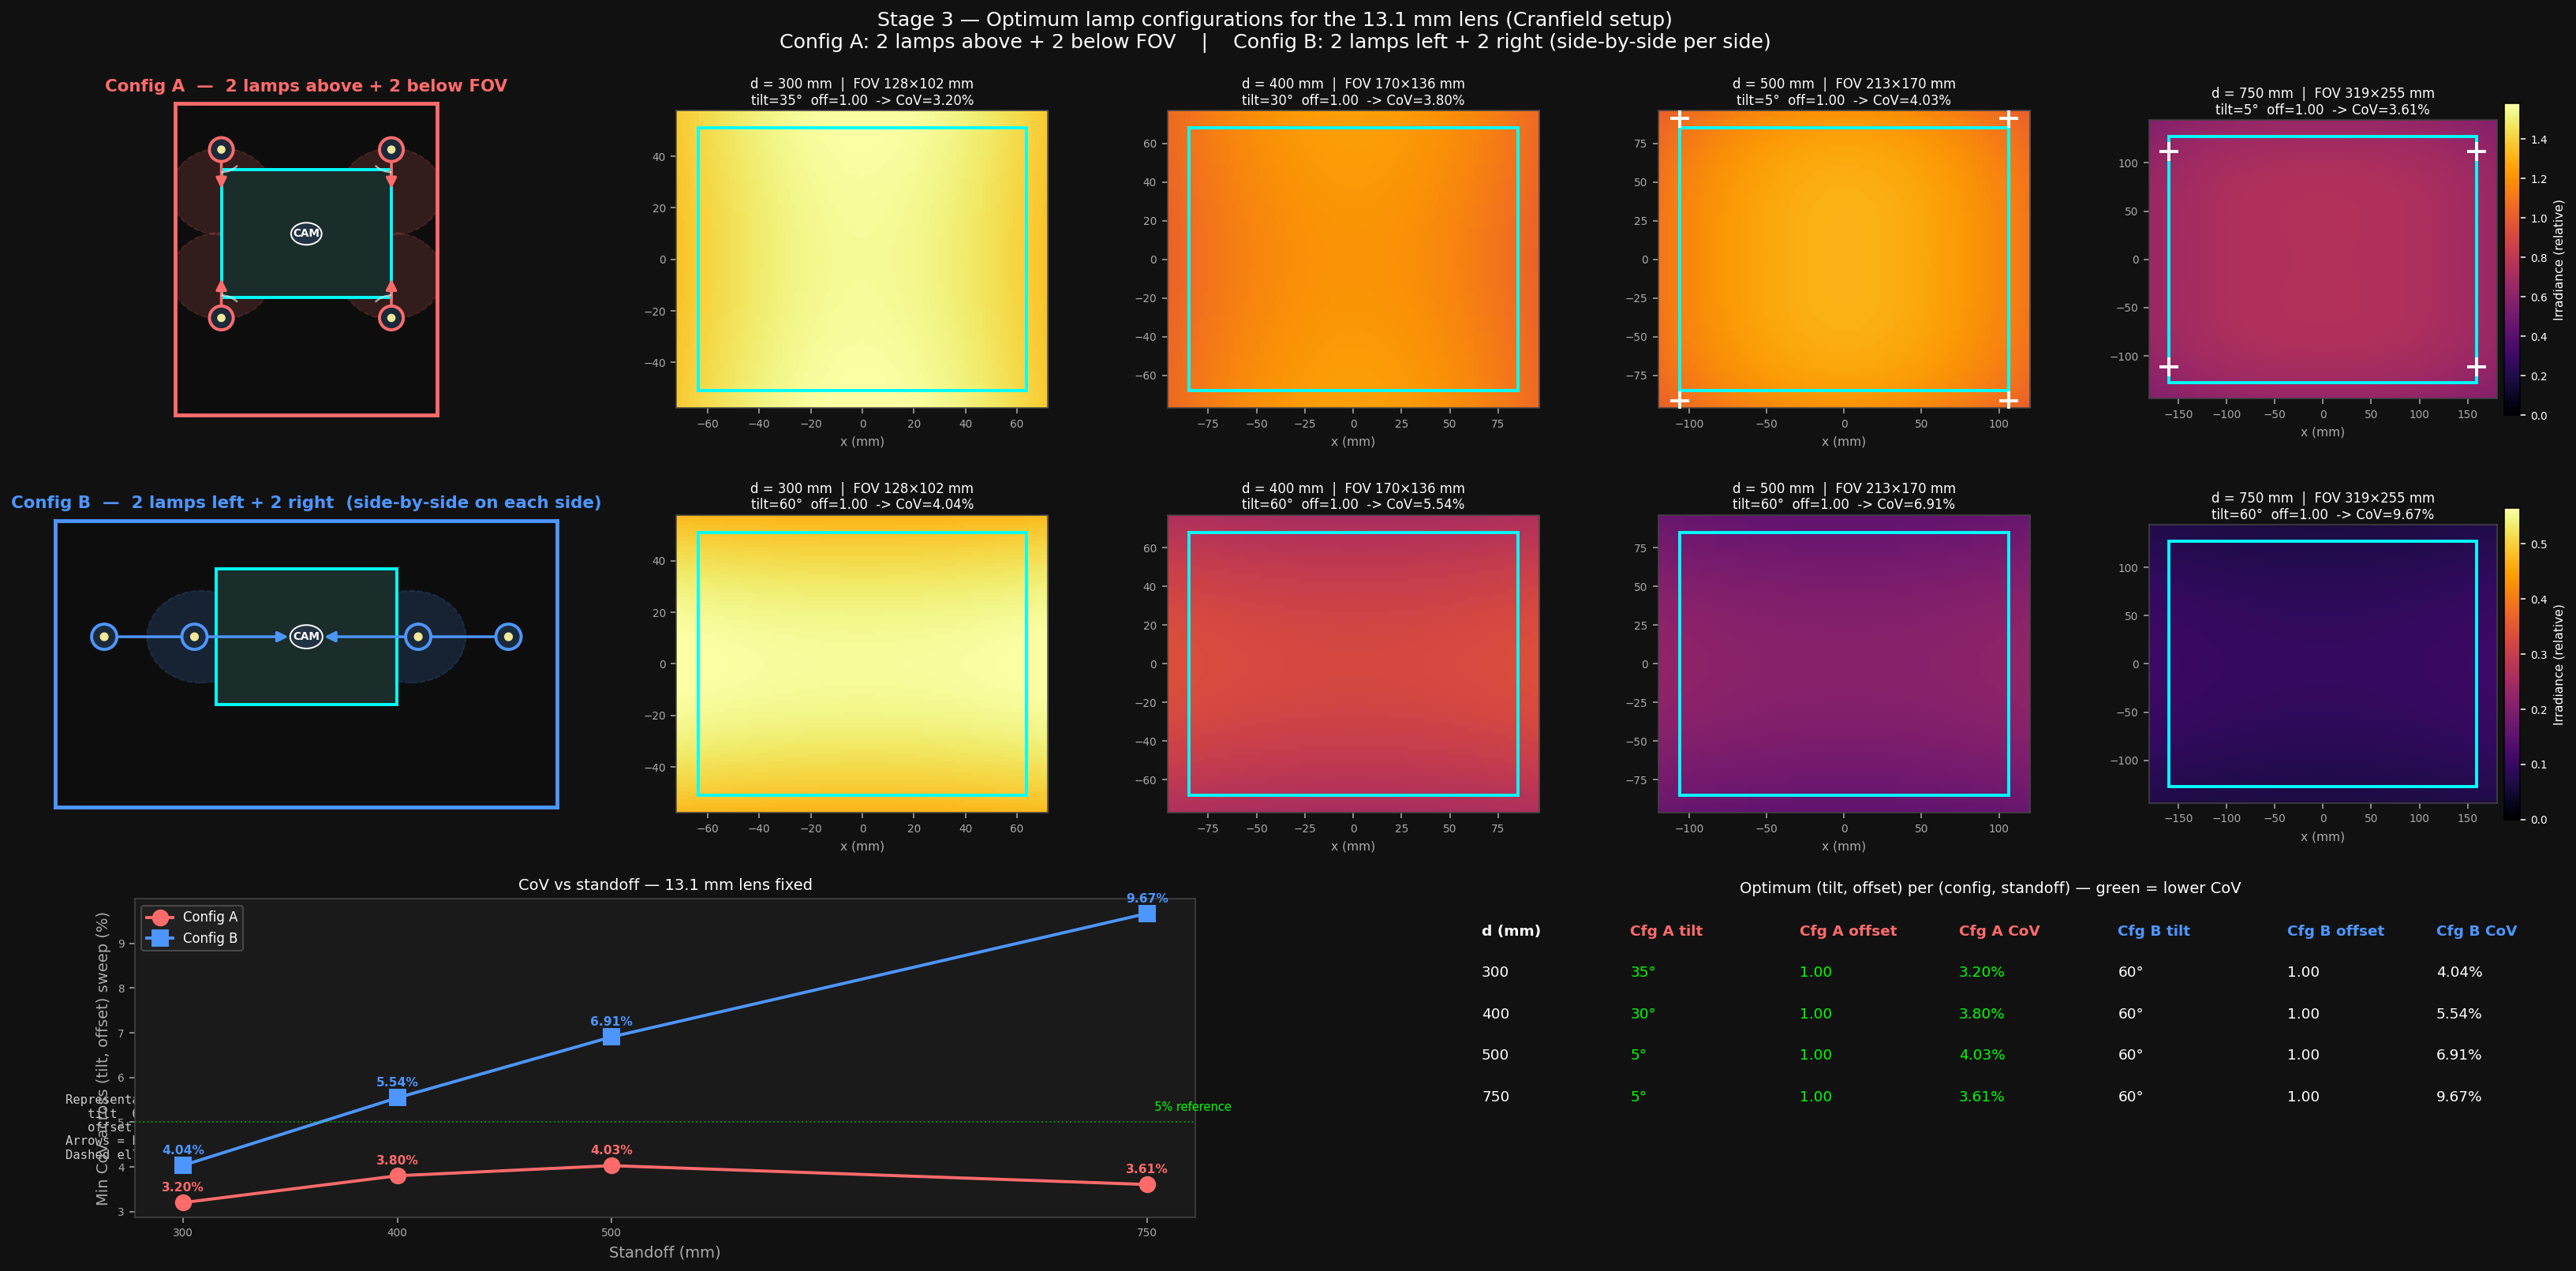

Recreate this plot in Python.
"""
Stage 3 — lamp configuration / CoV minimisation.

For each (lens, standoff) combination from Stage 2, evaluate two 4-lamp
arrangements and find the (tilt, offset) combination that minimises the
coefficient of variation (CoV) of irradiance across the camera FOV.

Configurations:
  A — top + bottom pairs (2 lamps above FOV, 2 lamps below)
        sweep: lamp tilt angle (pitch), within-pair horizontal offset
  B — left + right pairs (2 lamps left, 2 lamps right; lamps side-by-side on each side)
        sweep: lamp tilt angle (yaw), within-pair vertical offset

Geometry (target plane at z=0, optical axis up at z=d):
  Config A — lamp mounting at y = ±(FOV_H/2 + CLEARANCE), z = d
             each lamp pitched by θ toward FOV centre (top tilts down, bottom up).
             Footprint:
                centre_y = ±(H_mount - d·tan θ)       (moves toward 0 as θ grows)
                centre_x = ±(off/2)                   (within-pair horizontal offset)
                σ_x' = σ_x                            (perpendicular to tilt axis)
                σ_y' = σ_y / cos θ                    (parallel to tilt axis -> stretched)
                peak' = peak(d/cosθ) · cos θ          (1/d² fall-off + slant projection)
  Config B — all 4 lamps at y = 0 (same horizontal line as the camera), with 2
             lamps side-by-side on each side of the FOV at z = d.
             Lamp x-positions: inner pair at x = ±(FOV_W/2 + CLEARANCE),
                               outer pair at x = ±(FOV_W/2 + CLEARANCE + pair_off).
             Each lamp yawed by θ toward FOV centre.
             Footprint:
                centre_y = 0
                centre_x = x_lamp ∓ d·tan θ          (sign brings beam toward x=0)
                σ_x' = σ_x / cos θ                   (parallel to tilt axis -> stretched)
                σ_y' = σ_y                            (unchanged)

Beam model loaded from beam_derived_combined.json:
  σ_x(d) = ax·d + bx;  σ_y(d) = ay·d + by;  peak(d) = K · d^exp.
"""

import os, json
import numpy as np
import matplotlib
matplotlib.use("Agg")
import matplotlib.pyplot as plt
import matplotlib.gridspec as mgridspec

# ---- I/O --------------------------------------------------------------------
REPO_ROOT     = os.path.dirname(os.path.abspath(__file__))
BEAM_JSON     = os.path.join(REPO_ROOT, "beam_derived_combined.json")
LENS_JSON     = os.path.join(REPO_ROOT, "05_lens_fov_sweep.json")
OUTPUT_PNG    = os.path.join(REPO_ROOT, "06_lamp_config_sweep.png")
OUTPUT_JSON   = os.path.join(REPO_ROOT, "06_lamp_config_sweep.json")

# ---- Sweep settings ---------------------------------------------------------
LAMP_CLEARANCE_MM = 50.0              # how far outside the FOV the lamp mount sits
THETA_DEGS  = np.arange(0, 65, 5)     # lamp tilt in deg
OFFSET_FRAC = np.linspace(0.0, 1.0, 11)  # within-pair offset as fraction of FOV in that axis
GRID_PX     = 121                     # target-plane sampling along each axis

# ---- Load Stage-1 + Stage-2 -------------------------------------------------
with open(BEAM_JSON) as f:
    beam = json.load(f)
with open(LENS_JSON) as f:
    lens_sweep = json.load(f)

bm   = beam["derived_beam_model"]
SX_M = bm["sigma_x_vs_d"]["slope_mm_per_mm"];  SX_B = bm["sigma_x_vs_d"]["intercept_mm"]
SY_M = bm["sigma_y_vs_d"]["slope_mm_per_mm"];  SY_B = bm["sigma_y_vs_d"]["intercept_mm"]
PK_K = bm["peak_vs_d_powerlaw"]["K_amp_K_mm_to_power"]
PK_E = bm["peak_vs_d_powerlaw"]["exponent"]

def sigma_x(d):  return SX_M * d + SX_B
def sigma_y(d):  return SY_M * d + SY_B
def peak(d):     return PK_K * d ** PK_E

# ---- Single-config CoV calculation -----------------------------------------

def cov_for(config, lens_f, d, theta_deg, offset_frac, return_map=False):
    """Compute CoV of irradiance on the camera FOV for the given parameters.
    config: 'A' (top+bot pairs) or 'B' (left+right pairs).
    offset_frac: within-pair offset as fraction of FOV width (A) or height (B).
    """
    # FOV at this (lens, d) from the Stage-2 grid
    cell = next(g for g in lens_sweep["grid"]
                if g["lens_f_mm"] == lens_f and g["standoff_mm"] == d)
    fov_w, fov_h = cell["fov_w_mm"], cell["fov_h_mm"]

    # Target-plane sampling — slightly oversize so beam centres outside FOV still contribute
    pad   = 0.3 * max(fov_w, fov_h)
    xs    = np.linspace(-fov_w/2 - pad, fov_w/2 + pad, GRID_PX)
    ys    = np.linspace(-fov_h/2 - pad, fov_h/2 + pad, GRID_PX)
    XX, YY = np.meshgrid(xs, ys)

    th       = np.radians(theta_deg)
    cos_t    = max(np.cos(th), 1e-3)
    d_slant  = d / cos_t                          # lamp-to-target along beam axis

    # Beam shape at d_slant, plus slant-projection cos factor on peak
    sx_b = sigma_x(d_slant)
    sy_b = sigma_y(d_slant)
    pk_b = peak(d_slant) * cos_t

    # Beam centres on target for the 4 lamps
    if config == "A":
        h_mount  = fov_h/2 + LAMP_CLEARANCE_MM
        off_half = (fov_w/2) * offset_frac           # half the within-pair horizontal spread
        cy_top   = +(h_mount - d * np.tan(th))
        cy_bot   = -(h_mount - d * np.tan(th))
        centres  = [(-off_half, cy_top), (+off_half, cy_top),
                    (-off_half, cy_bot), (+off_half, cy_bot)]
        sx_eff, sy_eff = sx_b, sy_b / cos_t          # σ_y stretched by tilt
    elif config == "B":
        # All 4 lamps at y = 0 (same line as camera); inner-pair lamps sit just
        # outside the FOV horizontally, outer-pair lamps step further out by
        # pair_off. All four share the same yaw angle θ.
        inner_x  = fov_w/2 + LAMP_CLEARANCE_MM
        pair_off = (fov_w/2) * offset_frac
        outer_x  = inner_x + pair_off
        # Where each beam centre lands on the target plane:
        bx_l_inner = -inner_x + d * np.tan(th)
        bx_l_outer = -outer_x + d * np.tan(th)
        bx_r_inner = +inner_x - d * np.tan(th)
        bx_r_outer = +outer_x - d * np.tan(th)
        centres  = [(bx_l_outer, 0), (bx_l_inner, 0),
                    (bx_r_inner, 0), (bx_r_outer, 0)]
        sx_eff, sy_eff = sx_b / cos_t, sy_b          # σ_x stretched by tilt
    else:
        raise ValueError(config)

    irr = np.zeros_like(XX)
    for cx, cy in centres:
        irr += pk_b * np.exp(-0.5 * (((XX - cx) / sx_eff) ** 2
                                       + ((YY - cy) / sy_eff) ** 2))

    # CoV restricted to the FOV rectangle
    in_fov = (np.abs(XX) <= fov_w/2) & (np.abs(YY) <= fov_h/2)
    vals   = irr[in_fov]
    m, s   = vals.mean(), vals.std()
    cov    = 100 * s / m if m > 0 else np.nan

    if return_map:
        return cov, irr, xs, ys, fov_w, fov_h, centres, sx_eff, sy_eff, pk_b
    return cov

# ---- Sweep grid -------------------------------------------------------------
LENSES_F   = [L["f_mm"] for L in lens_sweep["lenses"]]
STANDOFFS  = lens_sweep["standoffs"]

results = []   # one entry per (config, lens, standoff)
for cfg in ("A", "B"):
    for L in lens_sweep["lenses"]:
        for d in STANDOFFS:
            sweep = np.full((len(THETA_DEGS), len(OFFSET_FRAC)), np.nan)
            for ti, th in enumerate(THETA_DEGS):
                for oi, of in enumerate(OFFSET_FRAC):
                    sweep[ti, oi] = cov_for(cfg, L["f_mm"], d, th, of)
            ti_best, oi_best = np.unravel_index(np.nanargmin(sweep), sweep.shape)
            results.append({
                "config":           cfg,
                "lens_f_mm":        L["f_mm"],
                "lens_label":       L["label"],
                "standoff_mm":      d,
                "best_theta_deg":   float(THETA_DEGS[ti_best]),
                "best_offset_frac": float(OFFSET_FRAC[oi_best]),
                "min_cov_pct":      float(sweep[ti_best, oi_best]),
                "sweep_cov_pct":    sweep.tolist(),
            })
            print(f"cfg {cfg} | {L['label']:<32} | d={d:>4} mm | "
                  f"min CoV = {sweep[ti_best, oi_best]:>6.2f}% @ tilt={THETA_DEGS[ti_best]:>3} deg, "
                  f"off={OFFSET_FRAC[oi_best]:.2f}")

# ---- Figure: 2 (configs) x [schematic + 4 standoffs] -----------------------
from matplotlib.patches import Rectangle, Circle, Ellipse, FancyArrowPatch, Arc

fig = plt.figure(figsize=(24, 12))
fig.patch.set_facecolor("#111111")

n_d = len(STANDOFFS)
# col 0 = schematic; cols 1..n_d = irradiance maps at each standoff
gs_top = mgridspec.GridSpec(2, 1 + n_d, figure=fig,
                            left=0.04, right=0.97, top=0.90, bottom=0.36,
                            hspace=0.30, wspace=0.30,
                            width_ratios=[1.35] + [1.0]*n_d)

def dark_ax(ax):
    ax.set_facecolor("#0a0a0a")
    for sp in ax.spines.values(): sp.set_edgecolor("#444444")
    ax.tick_params(colors="#aaaaaa", labelsize=7)

# determine a common vmax per row so heatmaps are comparable within a config
vmax_by_cfg = {}
maps_cache  = {}
for ci, cfg in enumerate(("A", "B")):
    row_max = 0.0
    for d in STANDOFFS:
        best = next(r for r in results
                    if r["config"] == cfg and r["standoff_mm"] == d)
        _, irr, xs, ys, fw, fh, centres, sxe, sye, pkb = cov_for(
            cfg, best["lens_f_mm"], d,
            best["best_theta_deg"], best["best_offset_frac"], return_map=True)
        # measure peak only inside the FOV to scale the colormap
        XX, YY = np.meshgrid(xs, ys)
        in_fov = (np.abs(XX) <= fw/2) & (np.abs(YY) <= fh/2)
        row_max = max(row_max, float(irr[in_fov].max()))
        maps_cache[(cfg, d)] = (irr, xs, ys, fw, fh, centres, best)
    vmax_by_cfg[cfg] = row_max

# ---- helper: draw the config schematic in normalised "stage" coordinates ----
def draw_schematic(ax, cfg, accent_col):
    """Front view (x-y on target plane). FOV centred; circular lamp icons
    drawn at their mount positions; arrows show beam projection onto the FOV;
    dashed ellipses indicate where each beam lands on the target.
    Uses the median-standoff optimum (offset/tilt) for a representative geometry."""
    ax.set_facecolor("#0d0d0d")
    ax.set_aspect("equal")
    ax.set_xticks([]); ax.set_yticks([])
    for sp in ax.spines.values():
        sp.set_edgecolor(accent_col); sp.set_linewidth(2.5)

    # representative geometry — use the middle standoff result
    rep = next(r for r in results if r["config"] == cfg and r["standoff_mm"] == 400)
    th     = np.radians(rep["best_theta_deg"])
    off_f  = rep["best_offset_frac"]

    # normalised "stage" coordinates (FOV is the reference 1.0 × 0.75 unit box)
    fov_w, fov_h = 1.0, 0.75
    half_w, half_h = fov_w/2, fov_h/2

    # FOV (camera footprint)
    ax.add_patch(Rectangle((-half_w, -half_h), fov_w, fov_h,
                            fc="#1a2d2a", ec="cyan", lw=2.0, zorder=3))
    # tiny camera icon at FOV centre
    ax.add_patch(Ellipse((0, 0), 0.18, 0.13, fc="#223344", ec="white",
                          lw=1.0, zorder=4))
    ax.text(0, 0, "CAM", ha="center", va="center", color="white",
             fontsize=7, fontweight="bold", zorder=5)

    # lamp mount + beam-landing centres in stage coords
    LAMP_R     = 0.07            # circular bulb radius for the icon
    MOUNT_GAP  = 0.12            # how far outside the FOV the lamp sits
    BEAM_R     = 0.30            # representative beam footprint radius on target

    if cfg == "A":
        h_mount = half_h + MOUNT_GAP
        off_h   = (fov_w/2) * off_f
        # 4 lamps: top-left, top-right, bot-left, bot-right
        lamps   = [(-off_h, +h_mount), (+off_h, +h_mount),
                   (-off_h, -h_mount), (+off_h, -h_mount)]
        # where each beam lands on the target (tilt brings it toward FOV centre)
        # for visual, scale the inward shift by tilt fraction of max
        shift   = (MOUNT_GAP + half_h) * np.sin(th)
        beams   = [(-off_h,        +h_mount - shift), (+off_h,        +h_mount - shift),
                   (-off_h,        -h_mount + shift), (+off_h,        -h_mount + shift)]
    else:  # cfg B — all bulbs at y = 0 (same horizontal line as the camera)
        inner_x = half_w + MOUNT_GAP
        pair_h  = half_w * off_f                       # within-pair x-spacing
        outer_x = inner_x + pair_h
        lamps   = [(-outer_x, 0), (-inner_x, 0),
                   (+inner_x, 0), (+outer_x, 0)]
        shift   = (MOUNT_GAP + half_w) * np.sin(th)
        beams   = [(-outer_x + shift, 0), (-inner_x + shift, 0),
                   (+inner_x - shift, 0), (+outer_x - shift, 0)]

    # draw beam footprints (dashed ellipses on target)
    for bx, by in beams:
        ax.add_patch(Ellipse((bx, by), 2*BEAM_R, 2*BEAM_R*0.85,
                              fc=accent_col, alpha=0.16, ec=accent_col,
                              lw=1.0, ls="--", zorder=2))

    # draw lamp icons + arrows + tilt angle annotation
    for (lx, ly), (bx, by) in zip(lamps, beams):
        # circular bulb
        ax.add_patch(Circle((lx, ly), LAMP_R, fc="#1a2a3a", ec=accent_col,
                             lw=2.0, zorder=5))
        # filament glow (just a small bright dot since lamp is circular)
        ax.add_patch(Circle((lx, ly), LAMP_R*0.35, fc="#fff2a0",
                             ec="none", alpha=0.95, zorder=6))
        # beam-axis arrow from lamp toward the FOV (toward beam-landing point)
        ax.add_patch(FancyArrowPatch((lx, ly), (bx, by),
                                       arrowstyle="-|>", color=accent_col,
                                       mutation_scale=14, lw=1.8, zorder=4))
        # tilt arc indicator near the lamp
        # axis from lamp straight toward FOV centre (for reference)
        ang_to_centre = np.degrees(np.arctan2(-ly, -lx))
        ang_to_beam   = np.degrees(np.arctan2(by - ly, bx - lx))
        arc_r         = LAMP_R * 1.9
        a1, a2 = min(ang_to_centre, ang_to_beam), max(ang_to_centre, ang_to_beam)
        if abs(a2 - a1) > 1:
            ax.add_patch(Arc((lx, ly), arc_r*2, arc_r*2,
                              theta1=a1, theta2=a2,
                              color="white", lw=1.2, alpha=0.6, zorder=6))

    # title and annotations
    title = ("Config A  —  2 lamps above + 2 below FOV"
              if cfg == "A" else
              "Config B  —  2 lamps left + 2 right  (side-by-side on each side)")
    ax.set_title(title, color=accent_col, fontsize=11, fontweight="bold", pad=8)

    # legend-ish annotations along the bottom
    annot = (f"Representative geometry @ d = 400 mm:\n"
              f"   tilt  θ = {rep['best_theta_deg']:.0f}°\n"
              f"   offset = {rep['best_offset_frac']:.2f} × FOV\n"
              f"Arrows = beam axis on target\n"
              f"Dashed ellipses = beam footprint")
    ax.text(0.02, -1.0, annot, transform=ax.transAxes,
             color="#cccccc", fontsize=8, va="top", family="monospace")

    # plot limits — make sure all lamps and beams fit comfortably
    margin = 0.20
    x_extents = [abs(lx) for (lx, _) in lamps] + [half_w]
    y_extents = [abs(ly) for (_, ly) in lamps] + [half_h]
    xmax = max(x_extents) + LAMP_R + margin
    ymax = max(y_extents) + LAMP_R + margin
    ax.set_xlim(-xmax, +xmax)
    ax.set_ylim(-ymax - 0.30, +ymax)

# ---- draw row 0 (Cfg A) + row 1 (Cfg B) -------------------------------------
config_cols = {"A": "#ff6b6b", "B": "#4d96ff"}

for ci, cfg in enumerate(("A", "B")):
    # col 0: schematic
    ax_sch = fig.add_subplot(gs_top[ci, 0])
    draw_schematic(ax_sch, cfg, config_cols[cfg])

    # cols 1..n_d: irradiance maps
    for di, d in enumerate(STANDOFFS):
        irr, xs, ys, fw, fh, centres, best = maps_cache[(cfg, d)]
        ax = fig.add_subplot(gs_top[ci, di + 1])
        dark_ax(ax)

        crop_w = fw * 0.65; crop_h = fh * 0.65
        ax.set_xlim(-fw/2 - crop_w*0.1, fw/2 + crop_w*0.1)
        ax.set_ylim(-fh/2 - crop_h*0.1, fh/2 + crop_h*0.1)
        ax.set_aspect("equal")

        im = ax.imshow(irr, cmap="inferno", origin="lower",
                        extent=[xs[0], xs[-1], ys[0], ys[-1]],
                        vmin=0, vmax=vmax_by_cfg[cfg])

        ax.add_patch(Rectangle((-fw/2, -fh/2), fw, fh,
                                fc="none", ec="cyan", lw=2, zorder=4))

        for cx, cy in centres:
            inside = (xs[0] <= cx <= xs[-1]) and (ys[0] <= cy <= ys[-1])
            if inside:
                ax.plot(cx, cy, "+", color="white", ms=12, mew=2, zorder=5)

        ax.set_title(
            f"d = {d} mm  |  FOV {fw:.0f}×{fh:.0f} mm\n"
            f"tilt={best['best_theta_deg']:.0f}°  off={best['best_offset_frac']:.2f}  "
            f"-> CoV={best['min_cov_pct']:.2f}%",
            color="white", fontsize=8.5, pad=4)
        ax.set_xlabel("x (mm)", color="#aaaaaa", fontsize=8)

        if di == n_d - 1:
            cb = plt.colorbar(im, ax=ax, pad=0.02, fraction=0.045)
            cb.ax.tick_params(labelsize=7, colors="white")
            cb.set_label("Irradiance (relative)", color="white", fontsize=8)

# ── bottom: CoV comparison line / bar chart ─────────────────────────────────
gs_bot = mgridspec.GridSpec(1, 2, figure=fig,
                            left=0.07, right=0.97, top=0.30, bottom=0.06,
                            wspace=0.25)

# left: CoV vs standoff for A and B
ax_cov = fig.add_subplot(gs_bot[0])
dark_ax(ax_cov)
ax_cov.set_facecolor("#1a1a1a")
markers = {"A": "o", "B": "s"}
config_cols = {"A": "#ff6b6b", "B": "#4d96ff"}
for cfg in ("A", "B"):
    rows = sorted([r for r in results if r["config"] == cfg],
                   key=lambda r: r["standoff_mm"])
    xs_ = [r["standoff_mm"] for r in rows]
    ys_ = [r["min_cov_pct"]  for r in rows]
    ax_cov.plot(xs_, ys_, marker=markers[cfg], color=config_cols[cfg],
                 lw=2, ms=10, label=f"Config {cfg}")
    for x, y in zip(xs_, ys_):
        ax_cov.text(x, y + 0.25, f"{y:.2f}%", ha="center",
                     color=config_cols[cfg], fontsize=8, fontweight="bold")
ax_cov.axhline(5, color="lime", lw=1, ls=":", alpha=0.5)
ax_cov.text(STANDOFFS[-1], 5.2, "  5% reference", color="lime",
             fontsize=7.5, va="bottom")
ax_cov.set_xlabel("Standoff (mm)", color="#aaaaaa")
ax_cov.set_ylabel("Min CoV across (tilt, offset) sweep (%)", color="#aaaaaa")
ax_cov.set_title("CoV vs standoff — 13.1 mm lens fixed",
                  color="white", fontsize=10)
ax_cov.legend(fontsize=8.5, facecolor="#222222", labelcolor="white",
               edgecolor="#555555", loc="upper left")
ax_cov.set_xticks(STANDOFFS)

# right: optimum-parameter table
ax_t = fig.add_subplot(gs_bot[1])
ax_t.set_facecolor("#111111"); ax_t.axis("off")
table_data = [["d (mm)",
                "Cfg A tilt", "Cfg A offset", "Cfg A CoV",
                "Cfg B tilt", "Cfg B offset", "Cfg B CoV"]]
for d in STANDOFFS:
    a = next(r for r in results if r["config"] == "A" and r["standoff_mm"] == d)
    b = next(r for r in results if r["config"] == "B" and r["standoff_mm"] == d)
    table_data.append([
        f"{d}",
        f"{a['best_theta_deg']:.0f}°",  f"{a['best_offset_frac']:.2f}",
        f"{a['min_cov_pct']:.2f}%",
        f"{b['best_theta_deg']:.0f}°",  f"{b['best_offset_frac']:.2f}",
        f"{b['min_cov_pct']:.2f}%",
    ])

col_x = [0.02, 0.16, 0.32, 0.47, 0.62, 0.78, 0.92]
row_h = 0.13
y0    = 0.92
for ri, row in enumerate(table_data):
    y = y0 - ri * row_h
    if ri == 0:
        col_for = ["white", "#ff6b6b", "#ff6b6b", "#ff6b6b",
                   "#4d96ff", "#4d96ff", "#4d96ff"]
        fw_ = "bold"
    else:
        col_for = ["white"] * 7
        fw_ = "normal"
        # highlight whichever config has lower CoV in this row
        a_cov = float(row[3].rstrip("%"))
        b_cov = float(row[6].rstrip("%"))
        if a_cov < b_cov:
            col_for[1] = col_for[2] = col_for[3] = "lime"
        else:
            col_for[4] = col_for[5] = col_for[6] = "lime"
    for ci, (val, c) in enumerate(zip(row, col_for)):
        ax_t.text(col_x[ci], y, val, transform=ax_t.transAxes,
                   color=c, fontsize=9.5, fontweight=fw_, va="top")
ax_t.set_title("Optimum (tilt, offset) per (config, standoff) — green = lower CoV",
                color="white", fontsize=10, pad=4)

fig.suptitle(
    "Stage 3 — Optimum lamp configurations for the 13.1 mm lens (Cranfield setup)\n"
    "Config A: 2 lamps above + 2 below FOV    |    Config B: 2 lamps left + 2 right (side-by-side per side)",
    color="white", fontsize=13, y=0.97)

fig.savefig(OUTPUT_PNG, dpi=140, bbox_inches="tight", facecolor=fig.get_facecolor())
plt.close(fig)
print(f"\nSaved figure: {OUTPUT_PNG}")

# ---- JSON output ------------------------------------------------------------
overall_best = min(results, key=lambda r: r["min_cov_pct"])
out = {
    "sweep_settings": {
        "theta_degs":         THETA_DEGS.tolist(),
        "offset_fracs":       OFFSET_FRAC.tolist(),
        "lamp_clearance_mm":  LAMP_CLEARANCE_MM,
        "grid_px":            GRID_PX,
    },
    "beam_source":       BEAM_JSON,
    "lens_sweep_source": LENS_JSON,
    "results":           results,
    "overall_best":      {k: v for k, v in overall_best.items() if k != "sweep_cov_pct"},
}
with open(OUTPUT_JSON, "w") as f:
    json.dump(out, f, indent=2)
print(f"Saved JSON:   {OUTPUT_JSON}")

print(f"\n=== OVERALL BEST ===")
print(f"  Config:    {overall_best['config']}")
print(f"  Lens:      {overall_best['lens_label']}")
print(f"  Standoff:  {overall_best['standoff_mm']} mm")
print(f"  Tilt:      {overall_best['best_theta_deg']:.0f} deg")
print(f"  Offset:    {overall_best['best_offset_frac']:.2f} x FOV")
print(f"  CoV:       {overall_best['min_cov_pct']:.2f}%")
